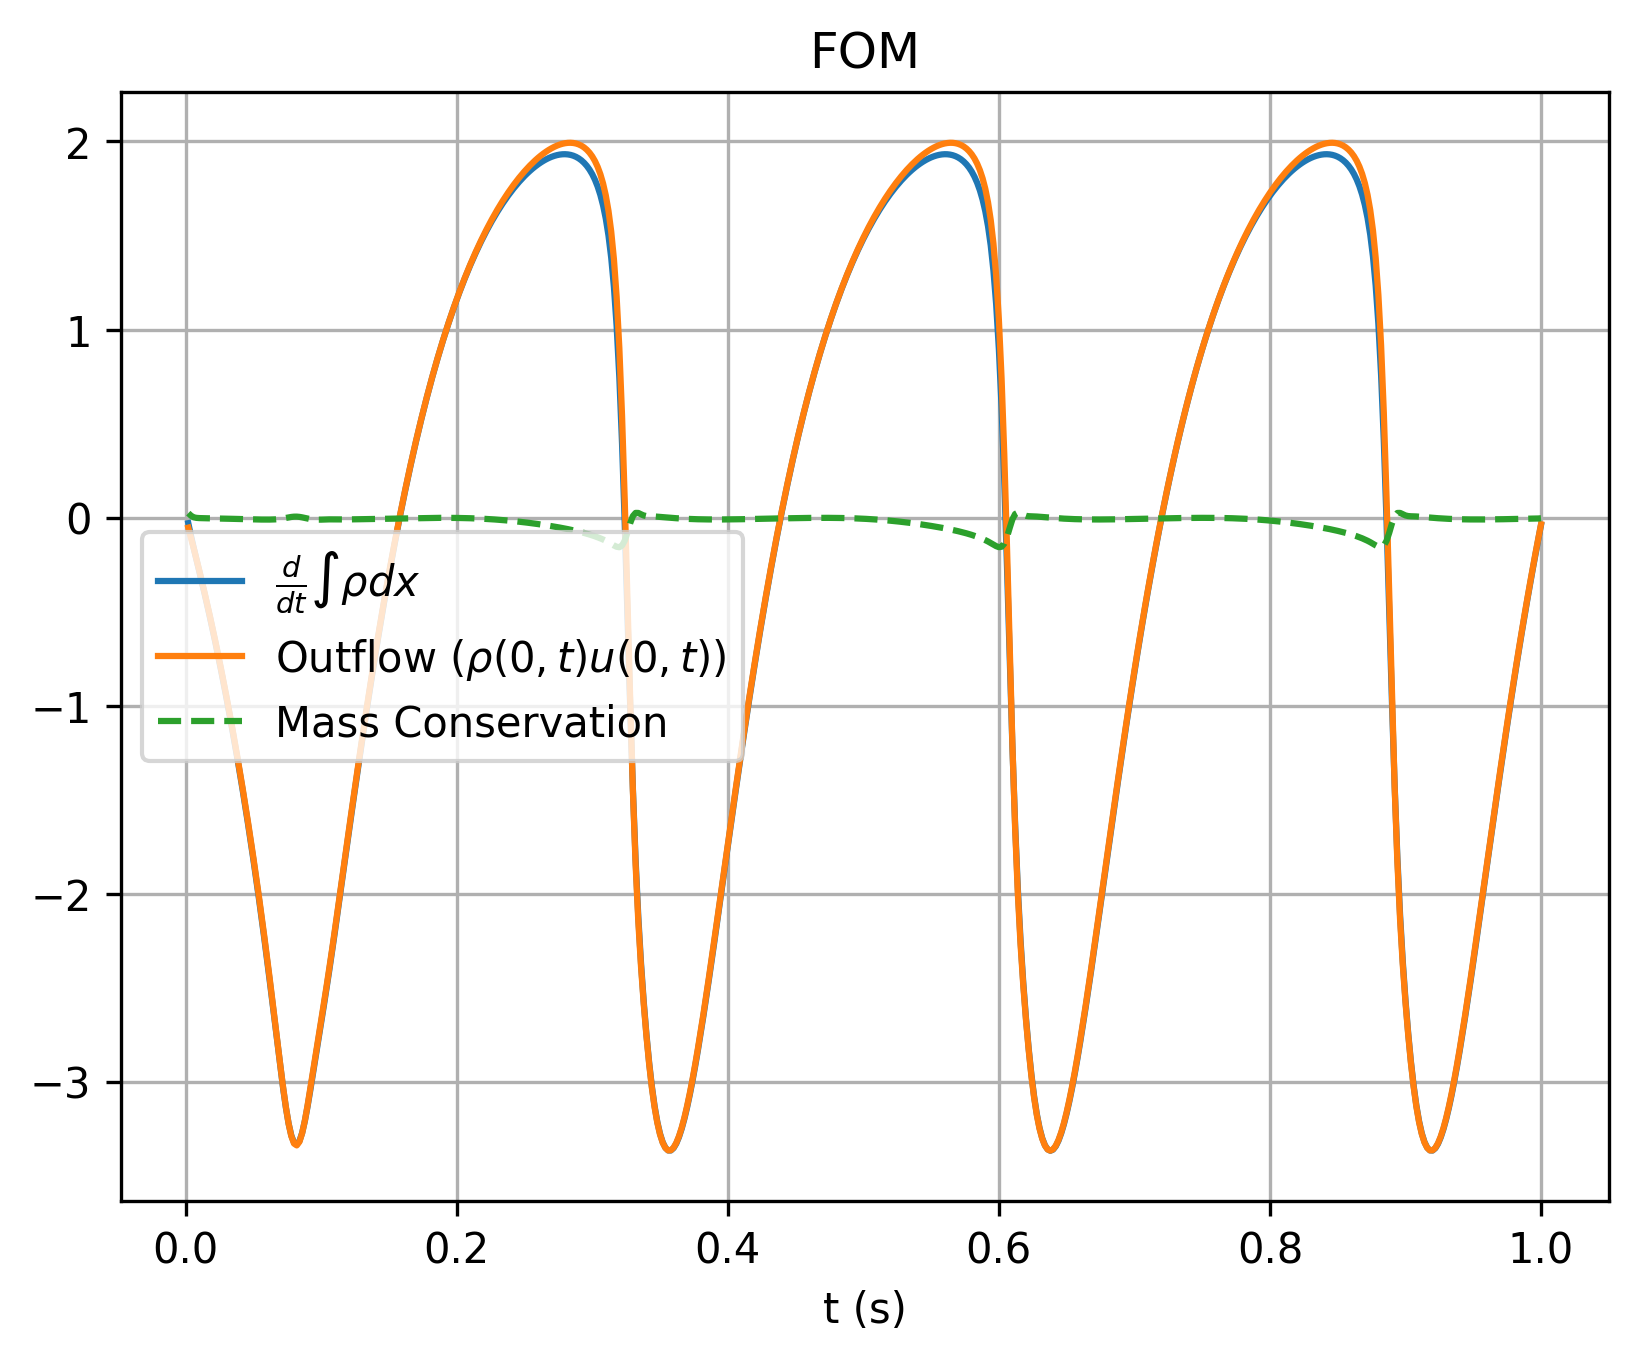

Data behind this chart, as committed beside it:
, which, timesteps, mass, mass_change, outflow
0, fom, 0.002, 1.139, -0.02989, -0.05341
1, fom, 0.004, 1.139, -0.09776, -0.1079
2, fom, 0.006, 1.138, -0.162, -0.1635
3, fom, 0.008, 1.138, -0.222, -0.2205
4, fom, 0.01, 1.138, -0.2815, -0.2788
5, fom, 0.012, 1.137, -0.3417, -0.3385
6, fom, 0.014, 1.136, -0.4032, -0.3996
7, fom, 0.016, 1.135, -0.4661, -0.4623
8, fom, 0.018, 1.134, -0.5305, -0.5265
9, fom, 0.02, 1.133, -0.5965, -0.5922
10, fom, 0.022, 1.132, -0.6642, -0.6596
11, fom, 0.024, 1.131, -0.7336, -0.7287
12, fom, 0.026, 1.129, -0.8047, -0.7995
13, fom, 0.028, 1.127, -0.8777, -0.8722
14, fom, 0.03, 1.125, -0.9525, -0.9467
15, fom, 0.032, 1.124, -1.029, -1.023
16, fom, 0.034, 1.121, -1.108, -1.101
17, fom, 0.036, 1.119, -1.189, -1.182
18, fom, 0.038, 1.117, -1.272, -1.264
19, fom, 0.04, 1.114, -1.357, -1.349
20, fom, 0.042, 1.111, -1.444, -1.436
21, fom, 0.044, 1.108, -1.534, -1.525
22, fom, 0.046, 1.105, -1.626, -1.617
23, fom, 0.048, 1.102, -1.721, -1.711
24, fom, 0.05, 1.098, -1.818, -1.808
25, fom, 0.052, 1.094, -1.918, -1.908
26, fom, 0.054, 1.091, -2.02, -2.01
27, fom, 0.056, 1.086, -2.126, -2.115
28, fom, 0.058, 1.082, -2.234, -2.223
29, fom, 0.06, 1.077, -2.345, -2.334
30, fom, 0.062, 1.073, -2.459, -2.448
31, fom, 0.064, 1.068, -2.575, -2.565
32, fom, 0.066, 1.062, -2.693, -2.683
33, fom, 0.068, 1.057, -2.811, -2.802
34, fom, 0.07, 1.051, -2.927, -2.92
35, fom, 0.072, 1.045, -3.037, -3.032
36, fom, 0.074, 1.039, -3.137, -3.135
37, fom, 0.076, 1.033, -3.222, -3.223
38, fom, 0.078, 1.026, -3.286, -3.289
39, fom, 0.08, 1.019, -3.324, -3.328
40, fom, 0.082, 1.013, -3.333, -3.338
41, fom, 0.084, 1.006, -3.315, -3.319
42, fom, 0.086, 0.9995, -3.272, -3.273
43, fom, 0.088, 0.993, -3.208, -3.206
44, fom, 0.09, 0.9867, -3.131, -3.125
45, fom, 0.092, 0.9805, -3.045, -3.037
46, fom, 0.094, 0.9745, -2.956, -2.946
47, fom, 0.096, 0.9687, -2.865, -2.854
48, fom, 0.098, 0.963, -2.775, -2.764
49, fom, 0.1, 0.9576, -2.686, -2.675
50, fom, 0.102, 0.9523, -2.595, -2.585
51, fom, 0.104, 0.9472, -2.503, -2.493
52, fom, 0.106, 0.9423, -2.408, -2.398
53, fom, 0.108, 0.9375, -2.31, -2.301
54, fom, 0.11, 0.933, -2.21, -2.2
55, fom, 0.112, 0.9287, -2.108, -2.098
56, fom, 0.114, 0.9246, -2.005, -1.995
57, fom, 0.116, 0.9207, -1.901, -1.891
58, fom, 0.118, 0.917, -1.798, -1.788
59, fom, 0.12, 0.9135, -1.695, -1.685
... 440 more rows
